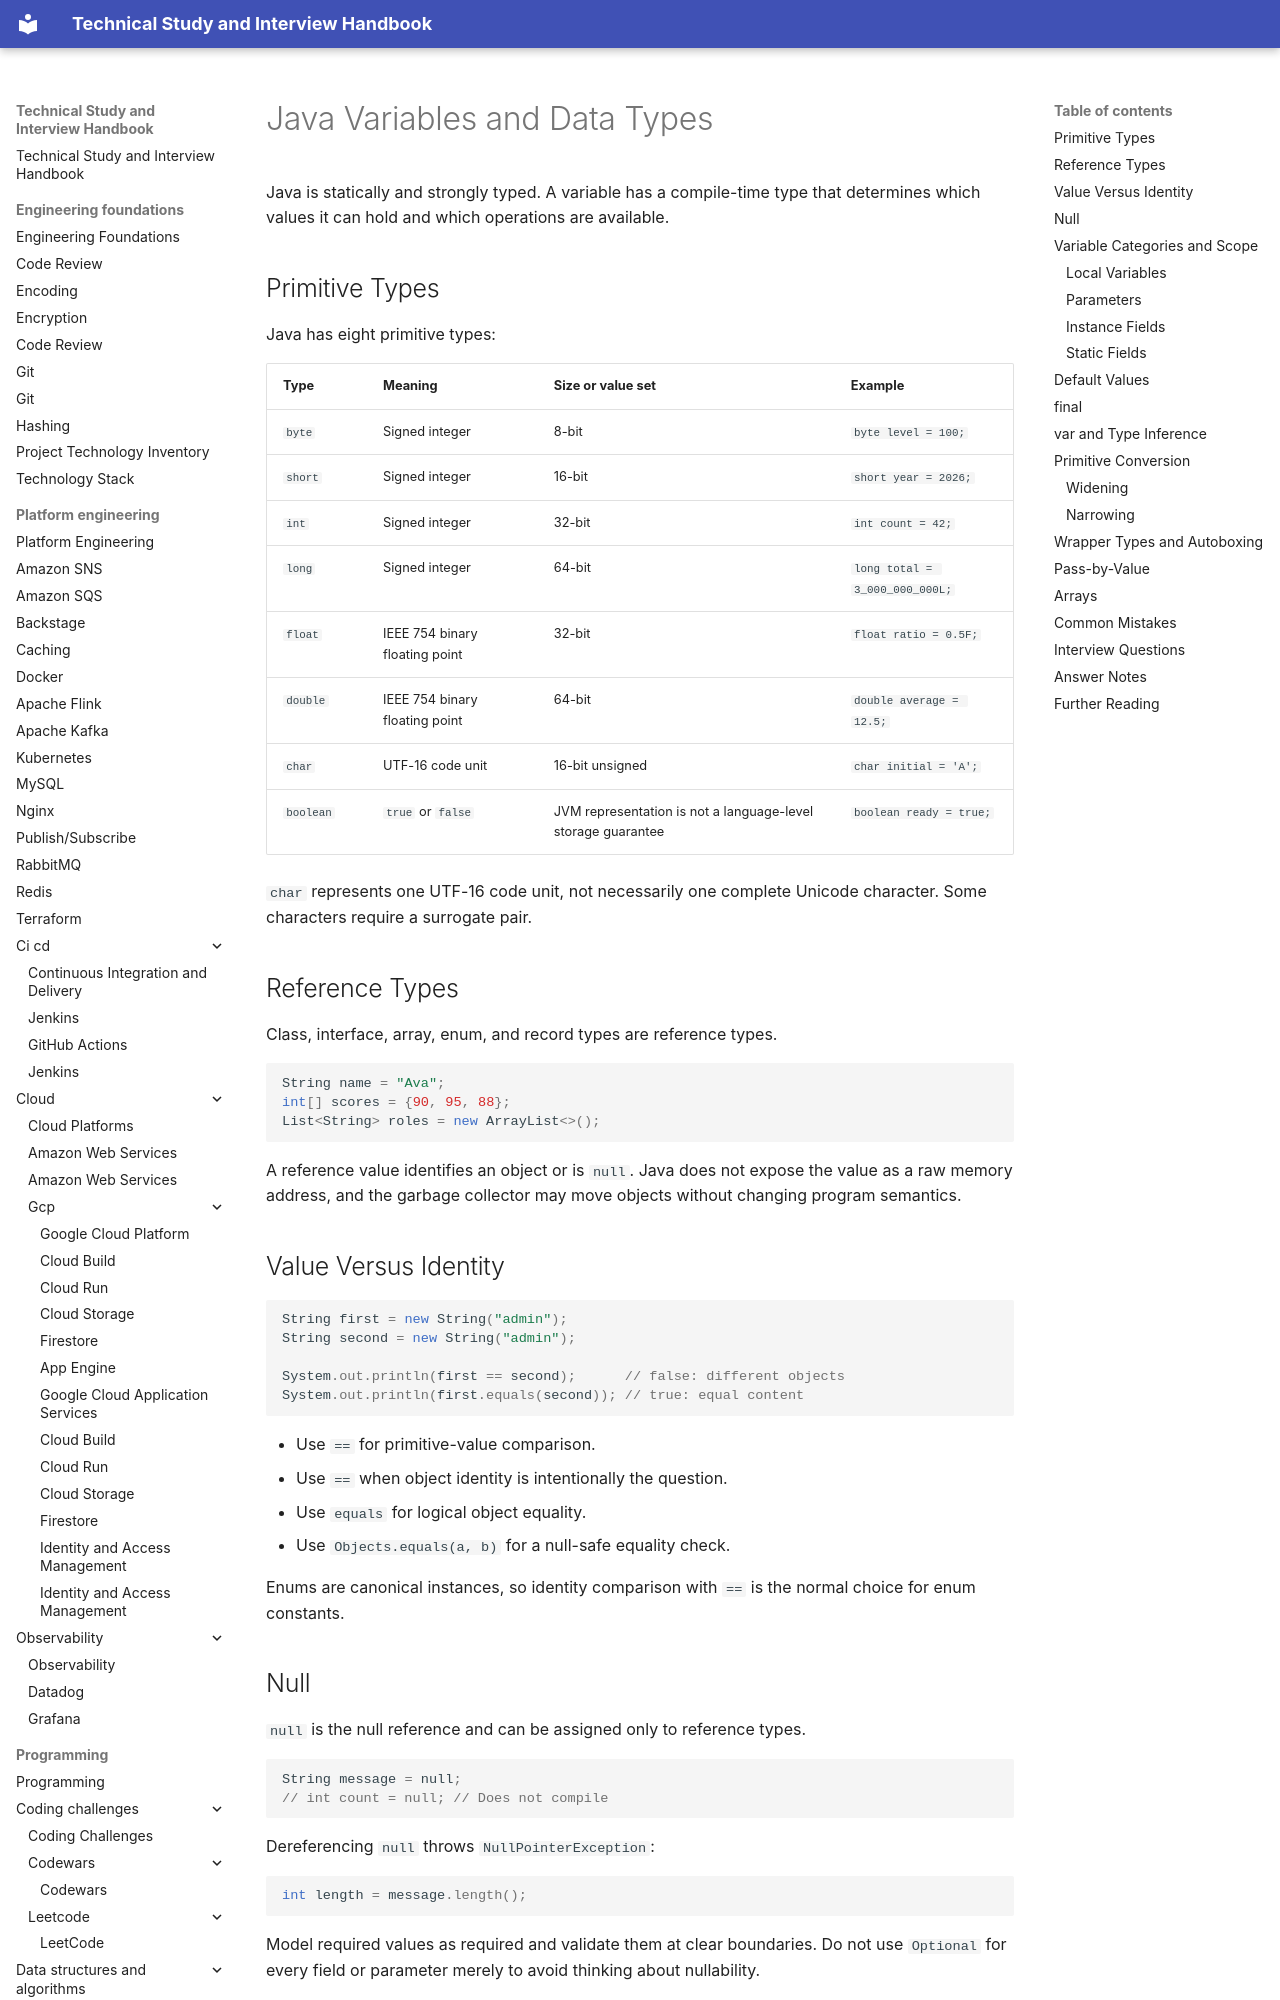

repository: DonalGeraghty/study-repository · page: programming/languages/java/java-variables/index.html · generator: mkdocs

---
tags:
  - programming/languages/java
---

# Java Variables and Data Types

Java is statically and strongly typed. A variable has a compile-time type that determines which values it can hold and which operations are available.

## Primitive Types

Java has eight primitive types:

| Type | Meaning | Size or value set | Example |
| :--- | :--- | :--- | :--- |
| `byte` | Signed integer | 8-bit | `byte level = 100;` |
| `short` | Signed integer | 16-bit | `short year = 2026;` |
| `int` | Signed integer | 32-bit | `int count = 42;` |
| `long` | Signed integer | 64-bit | `long total = 3_000_000_000L;` |
| `float` | IEEE 754 binary floating point | 32-bit | `float ratio = 0.5F;` |
| `double` | IEEE 754 binary floating point | 64-bit | `double average = 12.5;` |
| `char` | UTF-16 code unit | 16-bit unsigned | `char initial = 'A';` |
| `boolean` | `true` or `false` | JVM representation is not a language-level storage guarantee | `boolean ready = true;` |

`char` represents one UTF-16 code unit, not necessarily one complete Unicode character. Some characters require a surrogate pair.

## Reference Types

Class, interface, array, enum, and record types are reference types.

```java
String name = "Ava";
int[] scores = {90, 95, 88};
List<String> roles = new ArrayList<>();
```

A reference value identifies an object or is `null`. Java does not expose the value as a raw memory address, and the garbage collector may move objects without changing program semantics.

## Value Versus Identity

```java
String first = new String("admin");
String second = new String("admin");

System.out.println(first == second);      // false: different objects
System.out.println(first.equals(second)); // true: equal content
```

- Use `==` for primitive-value comparison.
- Use `==` when object identity is intentionally the question.
- Use `equals` for logical object equality.
- Use `Objects.equals(a, b)` for a null-safe equality check.

Enums are canonical instances, so identity comparison with `==` is the normal choice for enum constants.

## Null

`null` is the null reference and can be assigned only to reference types.

```java
String message = null;
// int count = null; // Does not compile
```

Dereferencing `null` throws `NullPointerException`:

```java
int length = message.length();
```

Model required values as required and validate them at clear boundaries. Do not use `Optional` for every field or parameter merely to avoid thinking about nullability.

## Variable Categories and Scope
